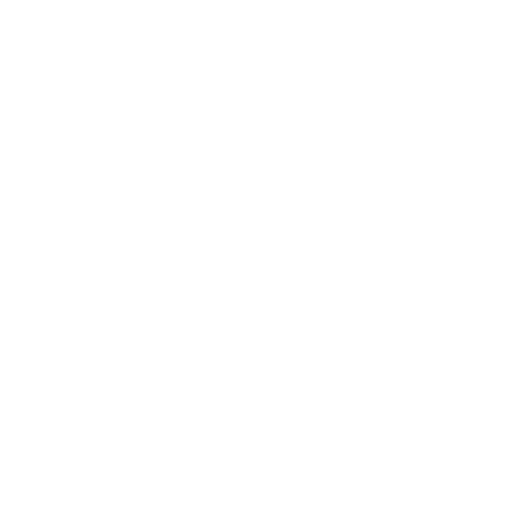
t = 0.00 s
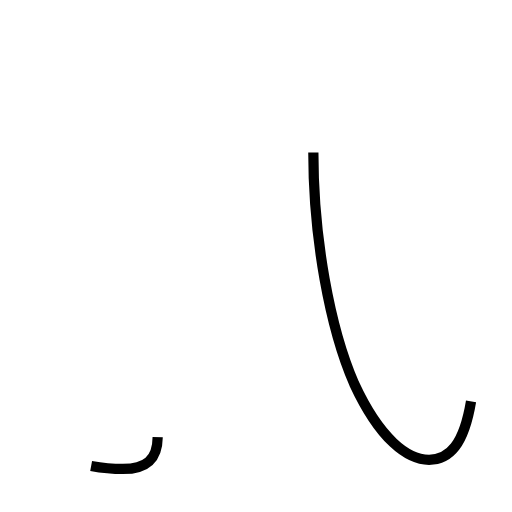
t = 1.50 s
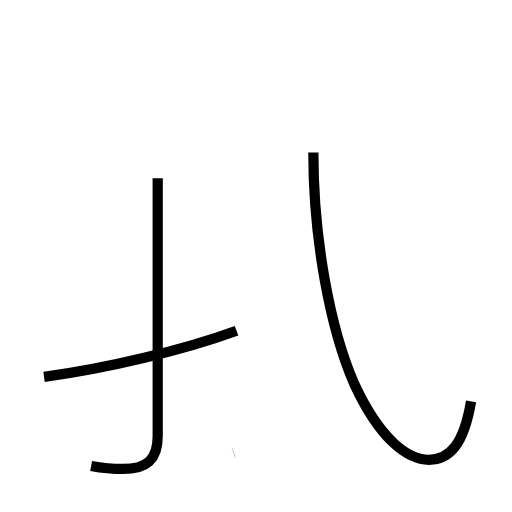
t = 2.84 s
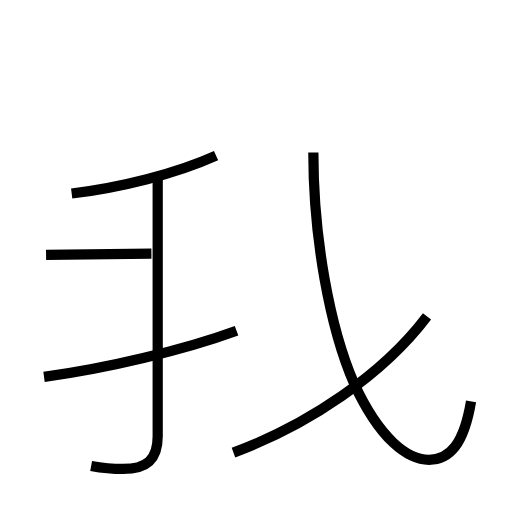
t = 4.29 s
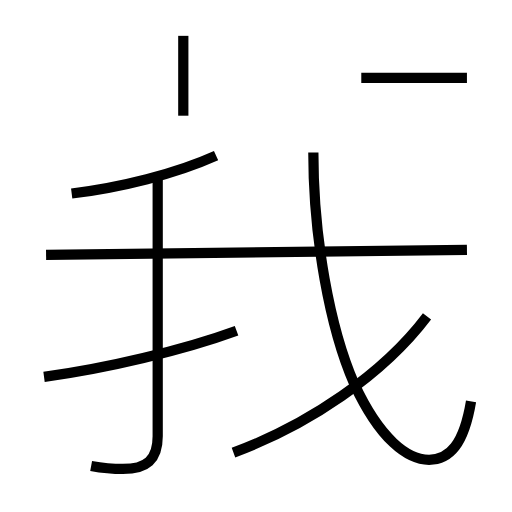
t = 5.76 s
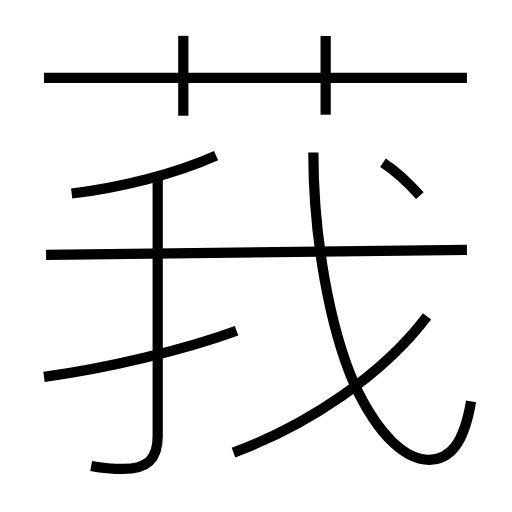
t = 7.07 s

The animated SVG that drew these frames (rendered in a browser with its animation timeline set to each time). Animation: 10 SMIL elements (animate=10); one cycle of 7.07 s.

<?xml version='1.0' encoding='utf-8'?>
<svg viewBox="0.0 -6.0 50.0 50.0" version="1.1" xmlns="http://www.w3.org/2000/svg"><rect x="-1000" y="-1000" width="2000" height="2000" stroke="white" fill="white" /><g style="fill:none;stroke:#000000;stroke-width:1"><path d="M 46.0 -4.8 C 45.3 -0.6 43.9 0.9 41.9 0.9 C 39.8 0.9 37.1 -1.1 34.6 -6.5 C 32.2 -12.0 30.6 -20.8 30.6 -29.1 " transform="translate(0.0 38.0)" stroke-dasharray="41.662718429188985" stroke-dashoffset="41.662718429188985"><animate attributeName="stroke-dashoffset" from="41.662718429188985" to="0" dur="1.2498815528756695s" begin="0s; anim_end.end" fill="freeze" id="anim0" /></path><path d="M 8.9 1.5 C 10.0 1.7 11.0 1.8 12.0 1.8 C 14.3 1.8 15.4 0.9 15.4 -1.4 L 15.4 -26.6 " transform="translate(0.0 38.0)" stroke-dasharray="33.72596429876964" stroke-dashoffset="33.72596429876964"><animate attributeName="stroke-dashoffset" from="33.72596429876964" to="0" dur="1.0117789289630892s" begin="anim0.end" fill="freeze" id="anim1" /></path><path d="M 4.3 -7.2 C 10.3 -8.0 17.9 -9.8 23.1 -11.7 " transform="translate(0.0 38.0)" stroke-dasharray="19.36308603924802" stroke-dashoffset="19.36308603924802"><animate attributeName="stroke-dashoffset" from="19.36308603924802" to="0" dur="0.5808925811774406s" begin="anim1.end" fill="freeze" id="anim2" /></path><path d="M 22.8 0.2 C 30.1 -2.5 37.4 -7.4 41.7 -13.1 " transform="translate(0.0 38.0)" stroke-dasharray="23.40036389039639" stroke-dashoffset="23.40036389039639"><animate attributeName="stroke-dashoffset" from="23.40036389039639" to="0" dur="0.7020109167118918s" begin="anim2.end" fill="freeze" id="anim3" /></path><path d="M 7.0 -25.1 C 11.8 -25.7 17.1 -27.0 21.1 -28.8 " transform="translate(0.0 38.0)" stroke-dasharray="14.626623142916406" stroke-dashoffset="14.626623142916406"><animate attributeName="stroke-dashoffset" from="14.626623142916406" to="0" dur="0.4387986942874922s" begin="anim3.end" fill="freeze" id="anim4" /></path><path d="M 4.5 -19.1 L 45.6 -19.6 " transform="translate(0.0 38.0)" stroke-dasharray="41.10304125000971" stroke-dashoffset="41.10304125000971"><animate attributeName="stroke-dashoffset" from="41.10304125000971" to="0" dur="1.2330912375002911s" begin="anim4.end" fill="freeze" id="anim5" /></path><path d="M 17.9 -32.7 L 17.9 -40.5 " transform="translate(0.0 38.0)" stroke-dasharray="7.799999999999997" stroke-dashoffset="7.799999999999997"><animate attributeName="stroke-dashoffset" from="7.799999999999997" to="0" dur="0.2339999999999999s" begin="anim5.end" fill="freeze" id="anim6" /></path><path d="M 45.6 -36.4 L 4.3 -36.4 " transform="translate(0.0 38.0)" stroke-dasharray="41.300000000000004" stroke-dashoffset="41.300000000000004"><animate attributeName="stroke-dashoffset" from="41.300000000000004" to="0" dur="1.239s" begin="anim6.end" fill="freeze" id="anim7" /></path><path d="M 41.0 -24.9 C 40.0 -26.0 38.8 -27.2 37.4 -28.1 " transform="translate(0.0 38.0)" stroke-dasharray="4.830525168597026" stroke-dashoffset="4.830525168597026"><animate attributeName="stroke-dashoffset" from="4.830525168597026" to="0" dur="0.14491575505791077s" begin="anim7.end" fill="freeze" id="anim8" /></path><path d="M 31.8 -32.8 L 31.8 -40.5" transform="translate(0.0 38.0)" stroke-dasharray="7.700000000000003" stroke-dashoffset="7.700000000000003"><animate attributeName="stroke-dashoffset" from="7.700000000000003" to="0" dur="0.23100000000000007s" begin="anim8.end" fill="freeze" id="anim_end" /></path></g></svg>
